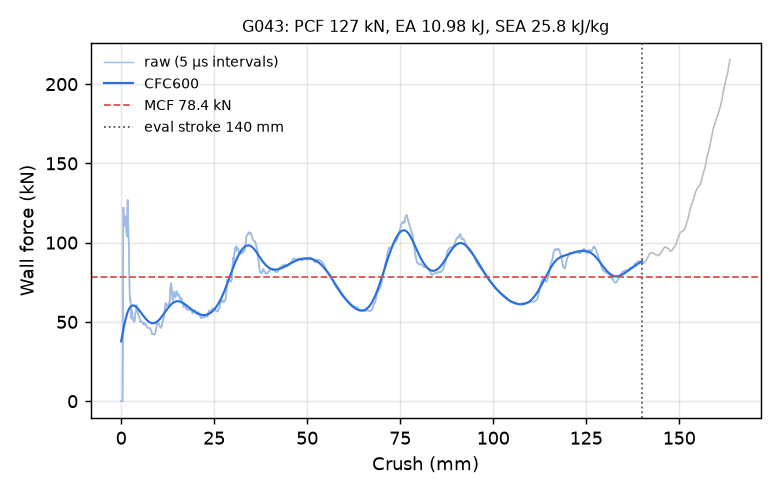

Data behind this chart, as committed beside it:
time_ms, crush_mm, force_kN, force_CFC600_kN
0.000000000000000000e+00, -0.000000000000000000e+00, 0.000000000000000000e+00, 3.774401590303048692e+01
5.123446229845285416e-03, 7.828626036643981934e-02, 0.000000000000000000e+00, 3.873642377149417371e+01
1.007611118257045746e-02, 1.539629697799682617e-01, 0.000000000000000000e+00, 3.972427354020261703e+01
1.502877566963434219e-02, 2.296396940946578979e-01, 0.000000000000000000e+00, 4.070574875942468651e+01
2.015222236514091492e-02, 3.079259395599365234e-01, 0.000000000000000000e+00, 4.167893962084327342e+01
2.510488592088222504e-02, 3.836026787757873535e-01, 0.000000000000000000e+00, 4.264184065298609738e+01
3.005755133926868439e-02, 4.592793881893157959e-01, 3.328372294573863144e+01, 4.359235332552190556e+01
3.501027077436447144e-02, 5.349563360214233398e-01, 9.753124483607845718e+01, 4.452831278346940280e+01
4.013553634285926819e-02, 6.132645606994628906e-01, 1.221208688458399934e+02, 4.544755631462889767e+01
4.509006813168525696e-02, 6.889586448669433594e-01, 1.134340360917982338e+02, 4.634801050856159321e+01
5.004439502954483032e-02, 7.646446824073791504e-01, 1.117344830044246891e+02, 4.722774805777761742e+01
5.516979470849037170e-02, 8.429388999938964844e-01, 1.107167255266129473e+02, 4.808500072539948889e+01
6.012490019202232361e-02, 9.186267852783203125e-01, 1.114364864054517170e+02, 4.891815379716053513e+01
6.508051604032516479e-02, 9.943176507949829102e-01, 1.145238739992741586e+02, 4.972574177316564459e+01
7.003610581159591675e-02, 1.070003032684326172e+00, 1.163774728826232661e+02, 5.050644828451340373e+01
7.516225427389144897e-02, 1.148287892341613770e+00, 1.166788139736691932e+02, 5.125910832473205403e+01
8.011739701032638550e-02, 1.223955988883972168e+00, 1.152243361209669388e+02, 5.198270993319165001e+01
8.507211506366729736e-02, 1.299612402915954590e+00, 1.119734459822403778e+02, 5.267639290337385916e+01
9.002635627985000610e-02, 1.375256776809692383e+00, 1.086302530454988613e+02, 5.333944384927453797e+01
9.515276551246643066e-02, 1.453524708747863770e+00, 1.060769938740959617e+02, 5.397128856070887792e+01
1.001084819436073303e-01, 1.529181838035583496e+00, 1.039179338780510022e+02, 5.457148355768197945e+01
1.050642654299736023e-01, 1.604835510253906250e+00, 1.098061374324776693e+02, 5.513970950980787933e+01
1.100198104977607727e-01, 1.680480837821960449e+00, 1.231368722449545743e+02, 5.567577134977199904e+01
1.151465475559234619e-01, 1.758733391761779785e+00, 1.269389968768726078e+02, 5.617960887558849237e+01
1.201024502515792847e-01, 1.834372758865356445e+00, 1.197187528735314288e+02, 5.665131155634378501e+01
1.250576525926589966e-01, 1.909996271133422852e+00, 1.095360307015757968e+02, 5.709112365862212357e+01
1.300128400325775146e-01, 1.985614538192749023e+00, 1.032883003000847566e+02, 5.749943406506196908e+01
1.351394653320312500e-01, 2.063844203948974609e+00, 9.879293729483383402e+01, 5.787675824985304729e+01
1.400951445102691650e-01, 2.139461040496826172e+00, 8.763775227995169814e+01, 5.822372048784833964e+01
1.450502872467041016e-01, 2.215065717697143555e+00, 7.608479181191999885e+01, 5.854103558619285508e+01
1.500048637390136719e-01, 2.290658235549926758e+00, 6.754901015856326296e+01, 5.882948663455280069e+01
1.551296412944793701e-01, 2.368844509124755859e+00, 6.366534227921441413e+01, 5.908990127477845533e+01
1.600838303565979004e-01, 2.444425344467163086e+00, 6.575533143079839249e+01, 5.932313309664783674e+01
1.650378853082656860e-01, 2.520001173019409180e+00, 6.301624308361206062e+01, 5.953005171486761071e+01
1.701624095439910889e-01, 2.598174810409545898e+00, 5.899632968198996963e+01, 5.971153832610466594e+01
1.751323491334915161e-01, 2.673987627029418945e+00, 5.544323602345725277e+01, 5.986848058099467806e+01
1.800846457481384277e-01, 2.749528884887695312e+00, 5.212956536755152115e+01, 6.000176473649207765e+01
1.850362420082092285e-01, 2.825057029724121094e+00, 5.538176644509844238e+01, 6.011226792057070867e+01
1.901583820581436157e-01, 2.903183937072753906e+00, 5.740261890795710542e+01, 6.020085442685974897e+01
1.951088160276412964e-01, 2.978689193725585938e+00, 5.520376209994754646e+01, 6.026837671574989486e+01
2.000588476657867432e-01, 3.054186105728149414e+00, 5.321679212260432479e+01, 6.031567682661016505e+01
2.050088793039321899e-01, 3.129680633544921875e+00, 5.222516526238620571e+01, 6.034358463204391398e+01
2.101291716098785400e-01, 3.207769393920898438e+00, 5.134285809351480623e+01, 6.035291426701911632e+01
2.150790244340896606e-01, 3.283256530761718750e+00, 5.097075956864608770e+01, 6.034446112469627366e+01
2.200278937816619873e-01, 3.358726501464843750e+00, 5.133688566255313646e+01, 6.031900001650932808e+01
2.251439541578292847e-01, 3.436743497848510742e+00, 5.113888962679589412e+01, 6.027728438510774822e+01
2.300888001918792725e-01, 3.512147665023803711e+00, 5.028577714665769349e+01, 6.022004609610185355e+01
2.350327670574188232e-01, 3.587535858154296875e+00, 5.007048213410750037e+01, 6.014799498830507929e+01
2.401474565267562866e-01, 3.665524959564208984e+00, 5.148339946065750183e+01, 6.006181827400286011e+01
2.450916171073913574e-01, 3.740911960601806641e+00, 5.424788942882488385e+01, 5.996218122367859849e+01
2.500349879264831543e-01, 3.816284179687500000e+00, 5.552683288442320020e+01, 5.984973017352869107e+01
2.551488876342773438e-01, 3.894253969192504883e+00, 5.558880104588670434e+01, 5.972509675464099388e+01
2.600921392440795898e-01, 3.969619750976562500e+00, 5.601786747965589086e+01, 5.958890121516639482e+01
2.650352418422698975e-01, 4.044980525970458984e+00, 5.757394872943078923e+01, 5.944175440542613131e+01
2.701490521430969238e-01, 4.122941493988037109e+00, 6.057933871221216293e+01, 5.928426005557623313e+01
2.750926315784454346e-01, 4.198304176330566406e+00, 5.948829701467952447e+01, 5.911701835912632674e+01
2.800362408161163330e-01, 4.273664951324462891e+00, 5.668060909115592949e+01, 5.894062891513905100e+01
2.851504385471343994e-01, 4.351623535156250000e+00, 5.758020246659987862e+01, 5.875569063587632002e+01
2.900936901569366455e-01, 4.426973819732666016e+00, 5.812084777516498946e+01, 5.856280009443545254e+01
2.950367927551269531e-01, 4.502318859100341797e+00, 5.634304026902862716e+01, 5.836255099809089586e+01
... 2,198 more rows
